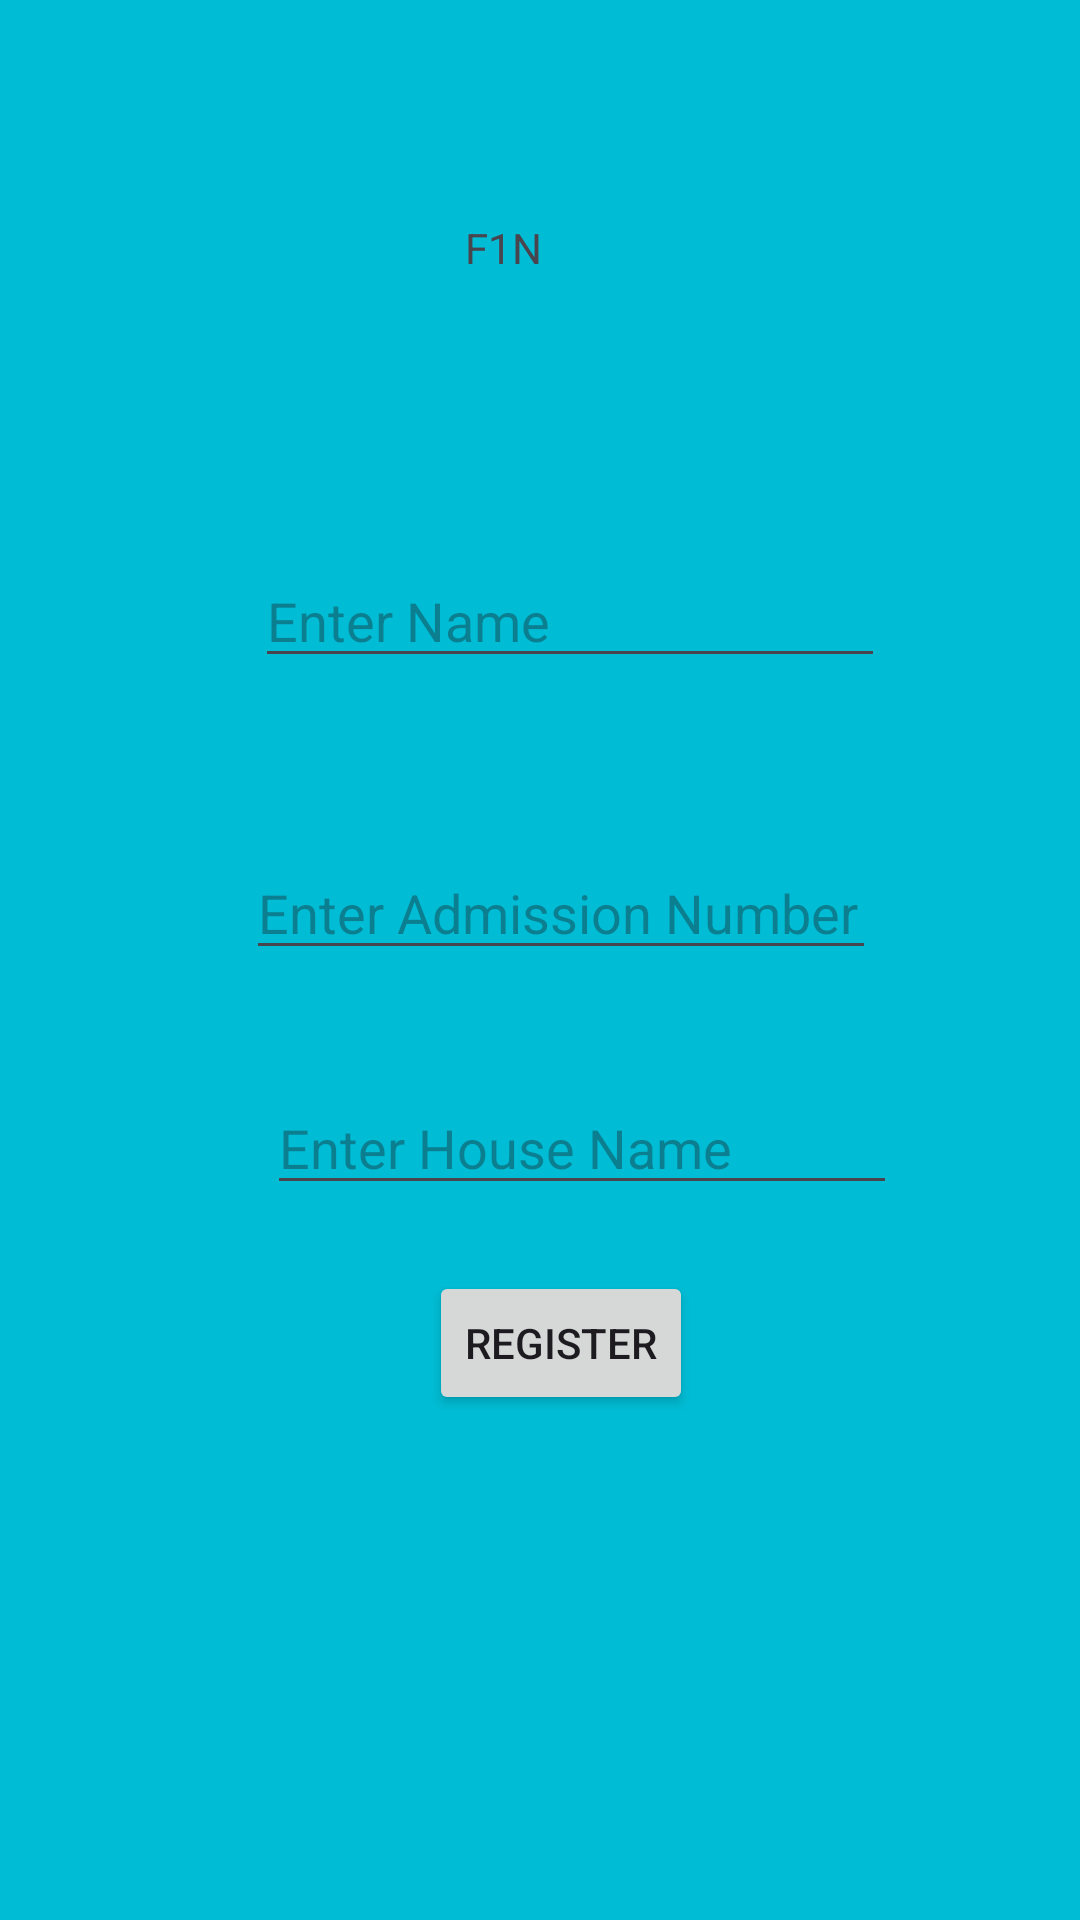

The Android layout XML behind this screen, and the referenced resources:
<!-- AndroidManifest.xml: application theme Theme.ControlRoleForSchools -->
<!-- res/layout/activity_f1_nactivity.xml -->
<?xml version="1.0" encoding="utf-8"?>
<androidx.constraintlayout.widget.ConstraintLayout xmlns:android="http://schemas.android.com/apk/res/android"
    xmlns:app="http://schemas.android.com/apk/res-auto"
    xmlns:tools="http://schemas.android.com/tools"
    android:layout_width="match_parent"
    android:layout_height="match_parent"
    android:background="#00BCD4"
    tools:context=".F1N_Activity">

    <EditText
        android:id="@+id/edtName"
        android:layout_width="wrap_content"
        android:layout_height="wrap_content"
        android:layout_marginStart="3dp"
        android:layout_marginBottom="56dp"
        android:ems="10"
        android:hint="Enter Name"
        android:inputType="text"
        app:layout_constraintBottom_toTopOf="@+id/edtNum"
        app:layout_constraintStart_toStartOf="@+id/edtNum" />

    <EditText
        android:id="@+id/edtNum"
        android:layout_width="wrap_content"
        android:layout_height="wrap_content"
        android:layout_marginStart="82dp"
        android:layout_marginTop="282dp"
        android:ems="10"
        android:hint="Enter Admission Number"
        android:inputType="numberDecimal"
        app:layout_constraintStart_toStartOf="parent"
        app:layout_constraintTop_toTopOf="parent" />

    <EditText
        android:id="@+id/edtHouse"
        android:layout_width="wrap_content"
        android:layout_height="wrap_content"
        android:layout_marginStart="7dp"
        android:layout_marginTop="37dp"
        android:ems="10"
        android:hint="Enter House Name"
        android:inputType="text"
        app:layout_constraintStart_toStartOf="@+id/edtNum"
        app:layout_constraintTop_toBottomOf="@+id/edtNum" />

    <TextView
        android:id="@+id/Form1N"
        android:layout_width="wrap_content"
        android:layout_height="wrap_content"
        android:layout_marginStart="155dp"
        android:layout_marginTop="73dp"
        android:text="F1N"
        app:layout_constraintStart_toStartOf="parent"
        app:layout_constraintTop_toTopOf="parent" />

    <Button
        android:id="@+id/btnRegister"
        android:layout_width="wrap_content"
        android:layout_height="wrap_content"
        android:layout_marginTop="22dp"
        android:text="Register"
        app:layout_constraintEnd_toEndOf="@+id/edtNum"
        app:layout_constraintStart_toStartOf="@+id/edtNum"
        app:layout_constraintTop_toBottomOf="@+id/edtHouse" />
</androidx.constraintlayout.widget.ConstraintLayout>
<!-- resources referenced by this layout -->
<resources>
  <style name="Theme.ControlRoleForSchools" parent="Base.Theme.ControlRoleForSchools" />
  <style name="Base.Theme.ControlRoleForSchools" parent="Theme.Material3.DayNight.NoActionBar">
          
          
      </style>
</resources>
